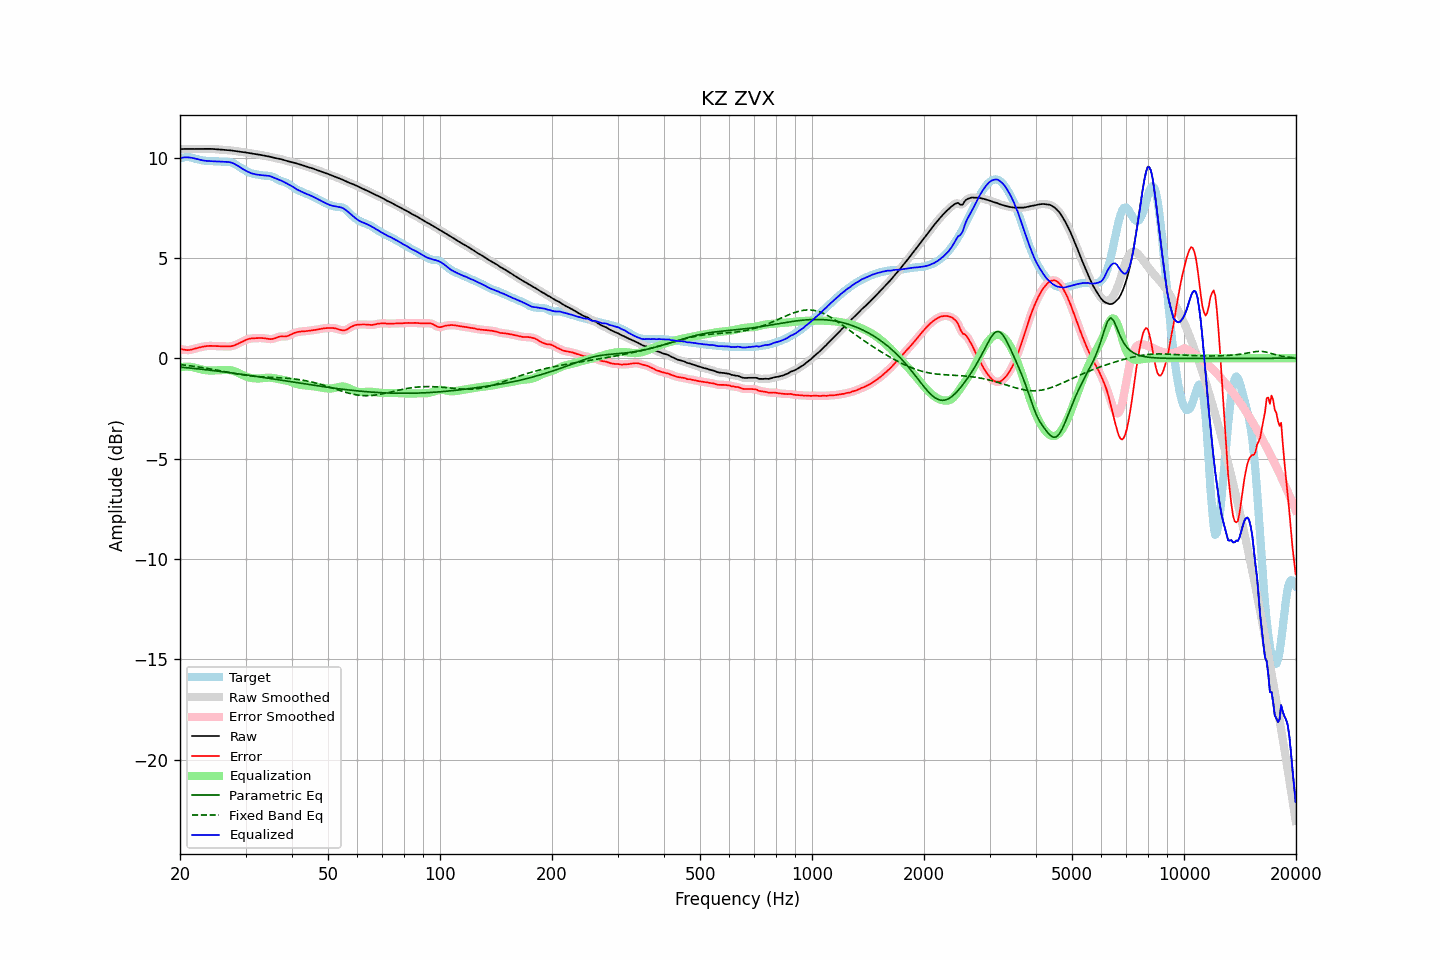

Data behind this chart, as committed beside it:
frequency, raw, error, smoothed, error_smoothed, equalization, parametric_eq, fixed_band_eq, equalized_raw, equalized_smoothed, target
20.00, 10.42, 0.46, 10.42, 0.46, -0.45, -0.44, -0.32, 9.97, 9.97, 9.96
20.20, 10.43, 0.45, 10.43, 0.44, -0.44, -0.45, -0.33, 9.99, 9.99, 9.98
20.40, 10.43, 0.43, 10.43, 0.43, -0.43, -0.46, -0.34, 10.00, 10.00, 10.00
20.61, 10.43, 0.42, 10.43, 0.42, -0.42, -0.46, -0.35, 10.01, 10.01, 10.02
20.81, 10.43, 0.41, 10.43, 0.41, -0.42, -0.47, -0.35, 10.01, 10.01, 10.02
21.02, 10.43, 0.40, 10.43, 0.41, -0.42, -0.48, -0.36, 10.01, 10.01, 10.02
21.23, 10.43, 0.41, 10.43, 0.41, -0.42, -0.49, -0.37, 10.00, 10.00, 10.02
21.44, 10.43, 0.43, 10.43, 0.43, -0.43, -0.49, -0.39, 9.99, 9.99, 10.00
21.66, 10.43, 0.45, 10.43, 0.45, -0.45, -0.50, -0.40, 9.98, 9.98, 9.98
21.87, 10.43, 0.47, 10.43, 0.47, -0.47, -0.51, -0.41, 9.96, 9.96, 9.95
22.09, 10.43, 0.50, 10.43, 0.50, -0.49, -0.52, -0.42, 9.94, 9.94, 9.93
22.31, 10.43, 0.52, 10.43, 0.52, -0.51, -0.53, -0.43, 9.92, 9.92, 9.91
22.54, 10.43, 0.54, 10.43, 0.54, -0.54, -0.54, -0.44, 9.90, 9.90, 9.89
22.76, 10.43, 0.55, 10.43, 0.55, -0.56, -0.55, -0.46, 9.88, 9.88, 9.88
22.99, 10.43, 0.57, 10.43, 0.57, -0.57, -0.55, -0.47, 9.86, 9.86, 9.86
23.22, 10.44, 0.59, 10.44, 0.59, -0.59, -0.56, -0.48, 9.85, 9.85, 9.85
23.45, 10.44, 0.60, 10.44, 0.60, -0.60, -0.57, -0.49, 9.84, 9.84, 9.84
23.69, 10.44, 0.61, 10.44, 0.61, -0.61, -0.58, -0.51, 9.83, 9.83, 9.83
23.92, 10.44, 0.62, 10.44, 0.62, -0.61, -0.59, -0.52, 9.83, 9.83, 9.82
24.16, 10.43, 0.62, 10.43, 0.62, -0.61, -0.60, -0.54, 9.82, 9.82, 9.82
24.40, 10.43, 0.61, 10.43, 0.61, -0.61, -0.61, -0.55, 9.82, 9.82, 9.82
24.65, 10.43, 0.61, 10.42, 0.61, -0.61, -0.62, -0.56, 9.82, 9.82, 9.82
24.89, 10.42, 0.60, 10.42, 0.60, -0.61, -0.63, -0.58, 9.81, 9.81, 9.82
25.14, 10.41, 0.60, 10.41, 0.60, -0.60, -0.64, -0.59, 9.81, 9.81, 9.81
25.39, 10.40, 0.60, 10.40, 0.60, -0.60, -0.65, -0.61, 9.81, 9.81, 9.81
25.65, 10.40, 0.60, 10.40, 0.60, -0.59, -0.66, -0.62, 9.80, 9.80, 9.80
25.91, 10.39, 0.59, 10.39, 0.59, -0.59, -0.67, -0.64, 9.80, 9.80, 9.79
26.16, 10.38, 0.59, 10.38, 0.59, -0.59, -0.68, -0.66, 9.80, 9.80, 9.79
26.43, 10.38, 0.59, 10.38, 0.59, -0.58, -0.69, -0.67, 9.79, 9.79, 9.79
26.69, 10.37, 0.59, 10.37, 0.59, -0.58, -0.70, -0.69, 9.79, 9.79, 9.79
26.96, 10.37, 0.58, 10.37, 0.58, -0.59, -0.71, -0.70, 9.78, 9.78, 9.78
27.23, 10.36, 0.59, 10.36, 0.59, -0.60, -0.72, -0.72, 9.77, 9.77, 9.77
27.50, 10.35, 0.60, 10.35, 0.60, -0.61, -0.73, -0.73, 9.74, 9.74, 9.75
27.77, 10.34, 0.62, 10.34, 0.62, -0.63, -0.74, -0.75, 9.72, 9.72, 9.72
28.05, 10.33, 0.65, 10.33, 0.65, -0.65, -0.75, -0.76, 9.68, 9.68, 9.68
28.33, 10.32, 0.68, 10.32, 0.68, -0.68, -0.76, -0.77, 9.63, 9.63, 9.64
28.62, 10.31, 0.72, 10.31, 0.72, -0.72, -0.77, -0.79, 9.59, 9.59, 9.59
28.90, 10.29, 0.76, 10.29, 0.76, -0.76, -0.78, -0.80, 9.54, 9.54, 9.53
29.19, 10.28, 0.80, 10.28, 0.80, -0.80, -0.80, -0.81, 9.48, 9.48, 9.48
29.48, 10.27, 0.84, 10.27, 0.84, -0.84, -0.81, -0.83, 9.44, 9.44, 9.43
29.78, 10.26, 0.88, 10.26, 0.88, -0.88, -0.82, -0.84, 9.39, 9.39, 9.39
30.08, 10.25, 0.91, 10.25, 0.91, -0.91, -0.83, -0.85, 9.34, 9.34, 9.34
30.38, 10.24, 0.94, 10.24, 0.94, -0.94, -0.84, -0.86, 9.30, 9.30, 9.29
30.68, 10.22, 0.97, 10.22, 0.97, -0.96, -0.85, -0.87, 9.26, 9.26, 9.26
30.99, 10.21, 0.98, 10.21, 0.98, -0.98, -0.86, -0.88, 9.23, 9.23, 9.23
31.30, 10.19, 0.99, 10.19, 0.99, -0.99, -0.88, -0.89, 9.20, 9.20, 9.20
31.61, 10.18, 1.00, 10.18, 1.00, -1.00, -0.89, -0.90, 9.18, 9.18, 9.19
31.93, 10.17, 1.00, 10.17, 1.00, -1.01, -0.90, -0.90, 9.17, 9.17, 9.17
32.24, 10.16, 1.00, 10.16, 1.00, -1.01, -0.91, -0.91, 9.15, 9.15, 9.16
32.57, 10.15, 1.01, 10.15, 1.01, -1.01, -0.92, -0.92, 9.14, 9.14, 9.14
32.89, 10.13, 1.01, 10.13, 1.01, -1.00, -0.94, -0.92, 9.13, 9.13, 9.13
33.22, 10.12, 1.01, 10.12, 1.00, -1.00, -0.95, -0.93, 9.12, 9.12, 9.11
33.55, 10.10, 1.00, 10.10, 1.00, -0.99, -0.96, -0.93, 9.11, 9.11, 9.10
33.89, 10.09, 0.99, 10.09, 0.99, -0.98, -0.97, -0.94, 9.11, 9.11, 9.10
34.23, 10.07, 0.97, 10.07, 0.97, -0.97, -0.98, -0.94, 9.10, 9.10, 9.10
34.57, 10.06, 0.96, 10.06, 0.96, -0.97, -1.00, -0.95, 9.09, 9.09, 9.10
34.92, 10.04, 0.95, 10.04, 0.95, -0.97, -1.01, -0.95, 9.07, 9.07, 9.09
35.27, 10.02, 0.96, 10.02, 0.96, -0.97, -1.02, -0.95, 9.04, 9.04, 9.06
35.62, 10.00, 0.97, 10.00, 0.97, -0.99, -1.03, -0.96, 9.01, 9.01, 9.03
35.97, 9.98, 0.99, 9.98, 0.99, -1.00, -1.05, -0.96, 8.98, 8.98, 8.99
... 635 more rows
